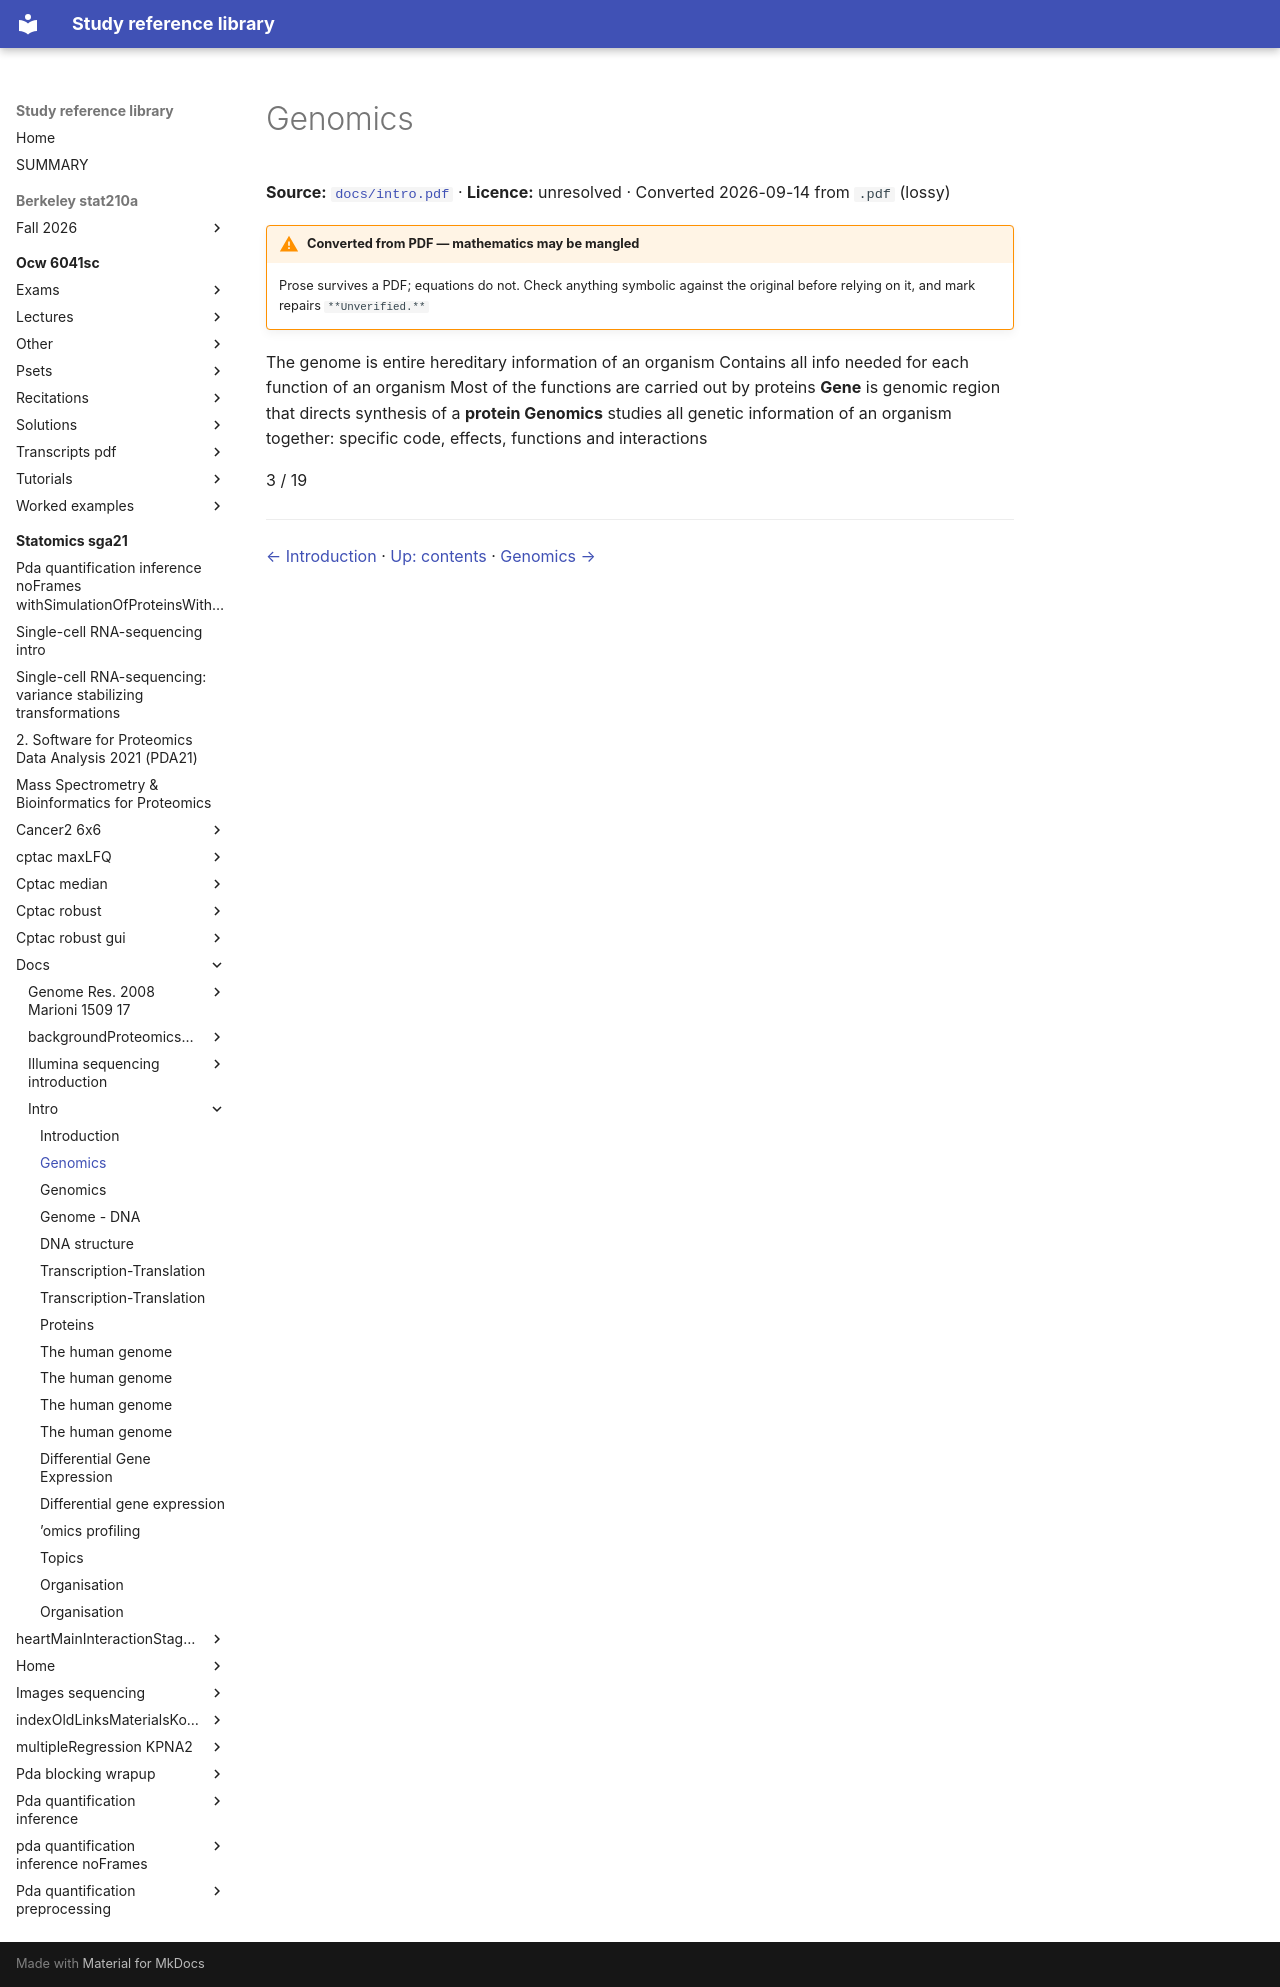

repository: Claptar/knowledge-base-library · page: statomics-sga21/docs/intro/02-genomics/index.html · generator: mkdocs

---
title: Genomics
source: https://github.com/statOmics/SGA21/blob/0ad787d4cc2bb2f4636440840a8a923cf6c09839/docs/intro.pdf
source_file: sources/statomics-sga21/docs/intro.pdf
licence: unresolved
route: pdf
fidelity: lossy
converted: '2026-09-14'
---

# Genomics

**Source:** [`docs/intro.pdf`](https://github.com/statOmics/SGA21/blob/0ad787d4cc2bb2f4636440840a8a923cf6c09839/docs/intro.pdf) · **Licence:** unresolved · Converted 2026-09-14 from `.pdf` (lossy)

!!! warning "Converted from PDF — mathematics may be mangled"
    Prose survives a PDF; equations do not. Check anything symbolic against the
    original before relying on it, and mark repairs `**Unverified.**`

The genome is entire hereditary information of an organism Contains all info needed for each function of an organism Most of the functions are carried out by proteins **Gene** is genomic region that directs synthesis of a **protein Genomics** studies all genetic information of an organism together: specific code, effects, functions and interactions


3 / 19

---

[← Introduction](01-introduction.md) · [Up: contents](index.md) · [Genomics →](03-genomics.md)
